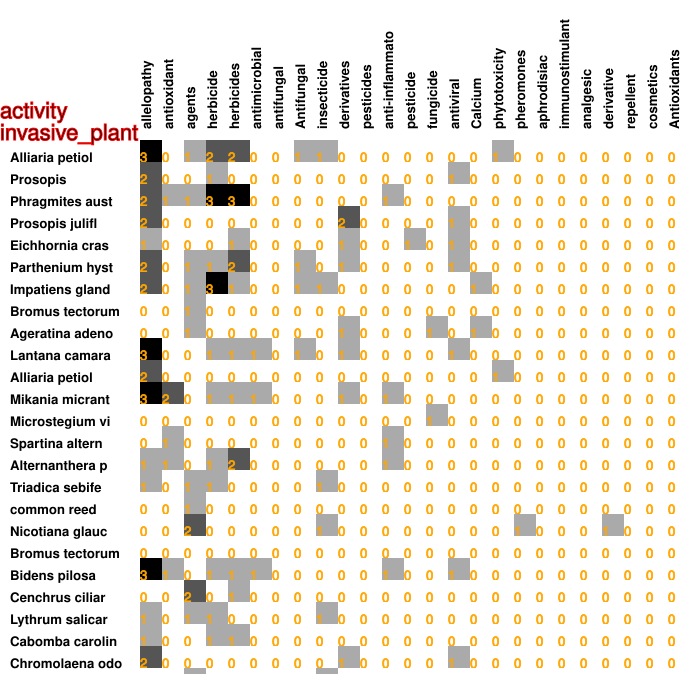

Values plotted in this chart, from the file beside it:
3, 0, 1, 2, 2, 0, 0, 1, 1, 0, 0, 0, 0, 0, 0, 0, 1, 0, 0, 0, 0, 0, 0, 0
2, 0, 0, 1, 0, 0, 0, 0, 0, 0, 0, 0, 0, 0, 1, 0, 0, 0, 0, 0, 0, 0, 0, 0
2, 1, 1, 3, 3, 0, 0, 0, 0, 0, 0, 1, 0, 0, 0, 0, 0, 0, 0, 0, 0, 0, 0, 0
2, 0, 0, 0, 0, 0, 0, 0, 0, 2, 0, 0, 0, 0, 1, 0, 0, 0, 0, 0, 0, 0, 0, 0
1, 0, 0, 0, 1, 0, 0, 0, 0, 1, 0, 0, 1, 0, 1, 0, 0, 0, 0, 0, 0, 0, 0, 0
2, 0, 1, 1, 2, 0, 0, 1, 0, 1, 0, 0, 0, 0, 1, 0, 0, 0, 0, 0, 0, 0, 0, 0
2, 0, 1, 3, 1, 0, 0, 1, 1, 0, 0, 0, 0, 0, 0, 1, 0, 0, 0, 0, 0, 0, 0, 0
0, 0, 1, 0, 0, 0, 0, 0, 0, 0, 0, 0, 0, 0, 0, 0, 0, 0, 0, 0, 0, 0, 0, 0
0, 0, 1, 0, 0, 0, 0, 0, 0, 1, 0, 0, 0, 1, 0, 1, 0, 0, 0, 0, 0, 0, 0, 0
3, 0, 0, 1, 1, 1, 0, 1, 0, 1, 0, 0, 0, 0, 1, 0, 0, 0, 0, 0, 0, 0, 0, 0
2, 0, 0, 0, 0, 0, 0, 0, 0, 0, 0, 0, 0, 0, 0, 0, 1, 0, 0, 0, 0, 0, 0, 0
3, 2, 0, 1, 1, 1, 0, 0, 0, 1, 0, 1, 0, 0, 0, 0, 0, 0, 0, 0, 0, 0, 0, 0
0, 0, 0, 0, 0, 0, 0, 0, 0, 0, 0, 0, 0, 1, 0, 0, 0, 0, 0, 0, 0, 0, 0, 0
0, 1, 0, 0, 0, 0, 0, 0, 0, 0, 0, 1, 0, 0, 0, 0, 0, 0, 0, 0, 0, 0, 0, 0
1, 1, 0, 1, 2, 0, 0, 0, 0, 0, 0, 1, 0, 0, 0, 0, 0, 0, 0, 0, 0, 0, 0, 0
1, 0, 1, 1, 0, 0, 0, 0, 1, 0, 0, 0, 0, 0, 0, 0, 0, 0, 0, 0, 0, 0, 0, 0
0, 0, 1, 0, 0, 0, 0, 0, 0, 0, 0, 0, 0, 0, 0, 0, 0, 0, 0, 0, 0, 0, 0, 0
0, 0, 2, 0, 0, 0, 0, 0, 1, 0, 0, 0, 0, 0, 0, 0, 0, 1, 0, 0, 0, 1, 0, 0
0, 0, 0, 0, 0, 0, 0, 0, 0, 0, 0, 0, 0, 0, 0, 0, 0, 0, 0, 0, 0, 0, 0, 0
3, 1, 0, 1, 1, 1, 0, 0, 0, 0, 0, 1, 0, 0, 1, 0, 0, 0, 0, 0, 0, 0, 0, 0
0, 0, 2, 0, 1, 0, 0, 0, 0, 0, 0, 0, 0, 0, 0, 0, 0, 0, 0, 0, 0, 0, 0, 0
1, 0, 1, 1, 0, 0, 0, 0, 1, 0, 0, 0, 0, 0, 0, 0, 0, 0, 0, 0, 0, 0, 0, 0
1, 0, 0, 1, 1, 0, 0, 0, 0, 0, 0, 0, 0, 0, 0, 0, 0, 0, 0, 0, 0, 0, 0, 0
2, 0, 0, 0, 0, 0, 0, 0, 0, 1, 0, 0, 0, 0, 1, 0, 0, 0, 0, 0, 0, 0, 0, 0
0, 0, 1, 0, 0, 0, 0, 0, 1, 0, 0, 0, 0, 0, 0, 0, 0, 0, 0, 0, 0, 0, 0, 0
